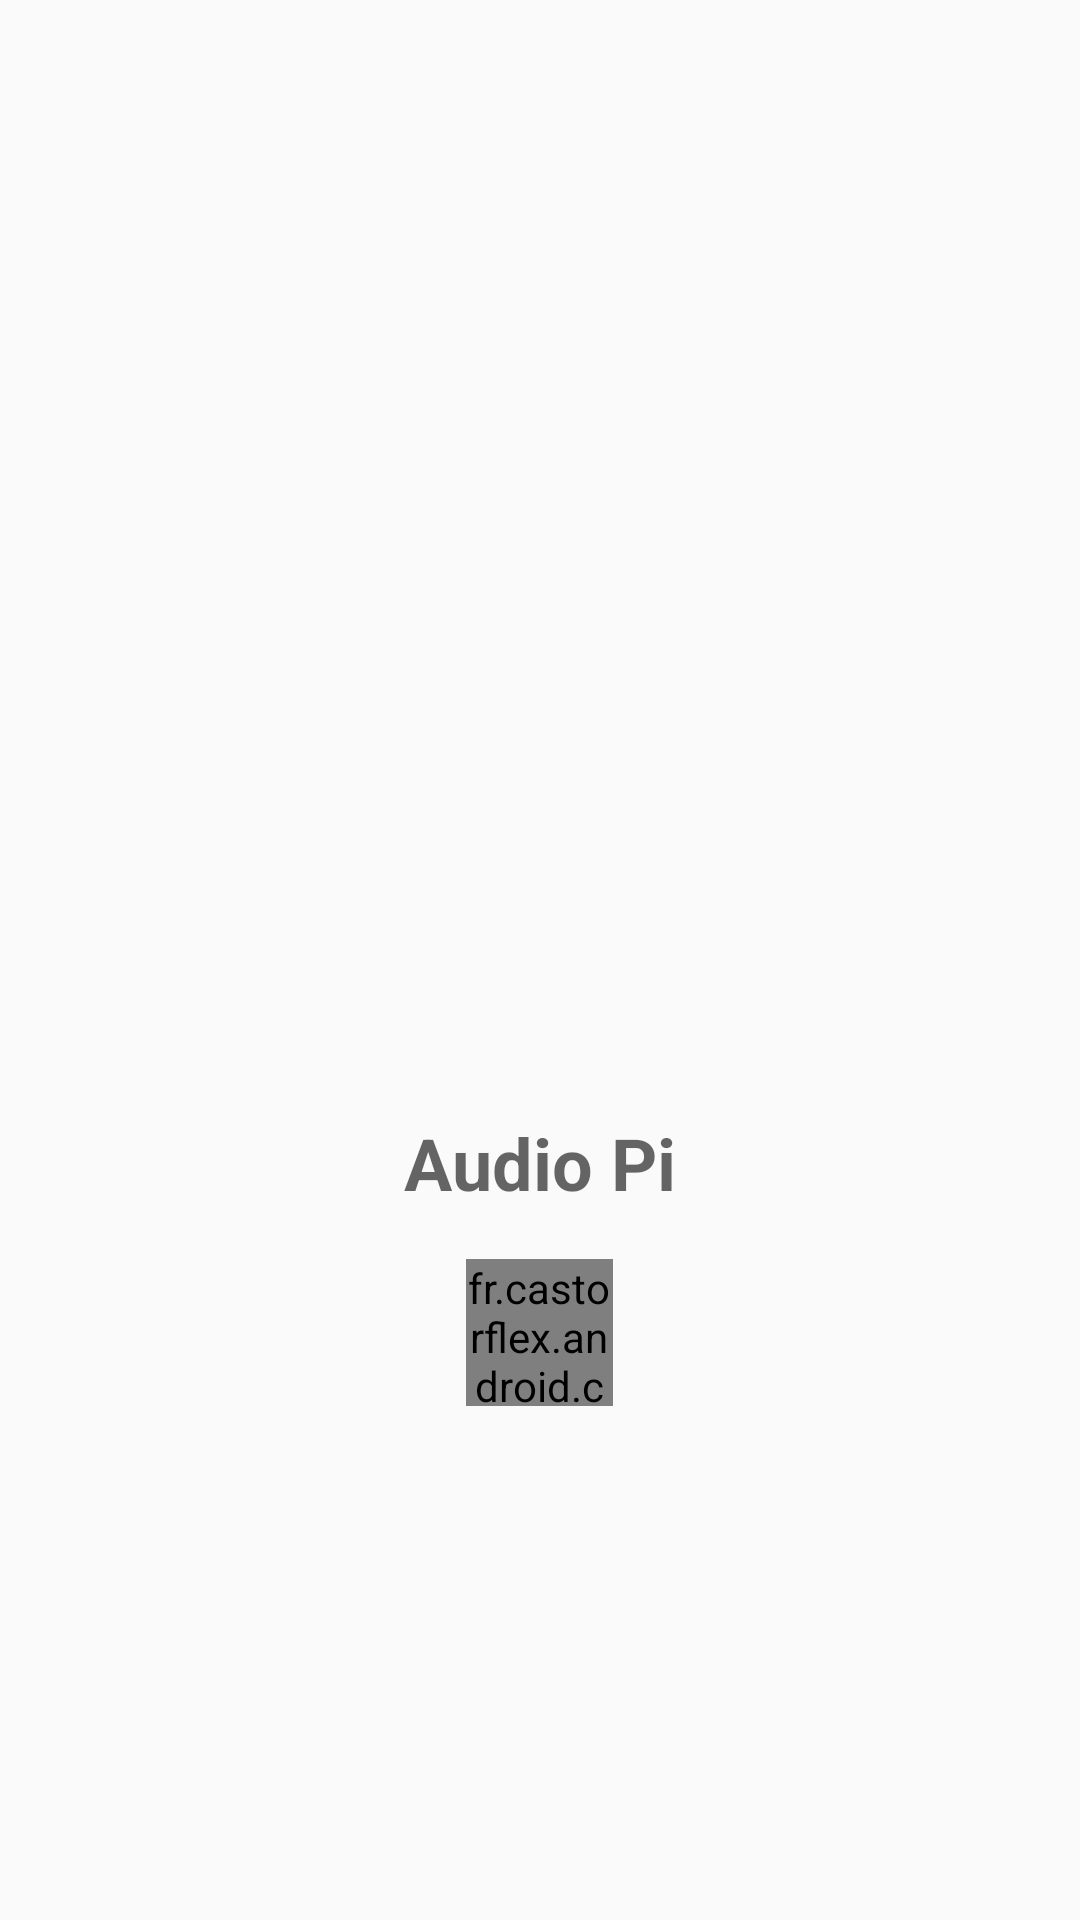

Produce the Android XML layout that renders to this screen, including the resource entries it uses.
<!-- AndroidManifest.xml: application theme AppTheme -->
<!-- res/layout/activity_splash.xml -->
<?xml version="1.0" encoding="utf-8"?>
<RelativeLayout xmlns:android="http://schemas.android.com/apk/res/android"
    xmlns:app="http://schemas.android.com/apk/res-auto"
    android:layout_width="match_parent"
    android:layout_height="match_parent">


    <LinearLayout
        android:layout_width="match_parent"
        android:layout_height="wrap_content"
        android:layout_centerInParent="true"
        android:gravity="center"
        android:orientation="vertical">

        <ImageView
            android:src="@mipmap/ic_launcher"
            android:layout_width="200dp"
            android:layout_height="200dp" />

        <TextView
            android:textAppearance="@style/TextAppearance.AppCompat.Medium"
            android:textSize="24sp"
            android:textStyle="bold"
            android:text="@string/app_name"
            android:layout_width="wrap_content"
            android:layout_height="wrap_content" />


        <fr.castorflex.android.circularprogressbar.CircularProgressBar
            android:layout_marginTop="16dp"
            android:layout_width="49dp"
            android:layout_height="49dp"
            android:indeterminate="true"
            app:cpb_color="#FFee44"
            app:cpb_colors="@array/gplus_colors"
            app:cpb_max_sweep_angle="300"
            app:cpb_min_sweep_angle="10"
            app:cpb_rotation_speed="1.0"
            app:cpb_stroke_width="4dp"
            app:cpb_sweep_speed="1.0" />

    </LinearLayout>

</RelativeLayout>
<!-- resources referenced by this layout -->
<resources>
  <integer-array name="gplus_colors">
          <item>@color/gplus_color_1</item>
          <item>@color/gplus_color_2</item>
          <item>@color/gplus_color_3</item>
          <item>@color/gplus_color_4</item>
      </integer-array>
  <string name="app_name">Audio Pi</string>
  <style name="AppTheme" parent="Theme.AppCompat.Light.DarkActionBar">
          
          <item name="colorPrimary">@color/colorPrimary</item>
          <item name="colorPrimaryDark">@color/colorPrimaryDark</item>
          <item name="colorAccent">@color/colorAccent</item>
          <item name="spbStyle">@style/GNowProgressBar</item>
      </style>
  <color name="gplus_color_1">#3e802f</color>
  <color name="gplus_color_2">#f4b400</color>
  <color name="gplus_color_3">#427fed</color>
  <color name="gplus_color_4">#b23424</color>
  <color name="colorPrimary">#3F51B5</color>
  <color name="colorPrimaryDark">#303F9F</color>
  <color name="colorAccent">#FF4081</color>
  <style name="GNowProgressBar" parent="SmoothProgressBar">
          <item name="spb_stroke_separator_length">4dp</item>
          <item name="spb_sections_count">4</item>
          <item name="spb_speed">0.7</item>
          <item name="spb_progressiveStart_speed">2</item>
          <item name="spb_progressiveStop_speed">3.4</item>
          <item name="spb_interpolator">spb_interpolator_acceleratedecelerate</item>
          <item name="spb_mirror_mode">false</item>
          <item name="spb_reversed">false</item>
          <item name="spb_colors">@array/gplus_colors</item>
          <item name="spb_progressiveStart_activated">true</item>
      </style>
</resources>
